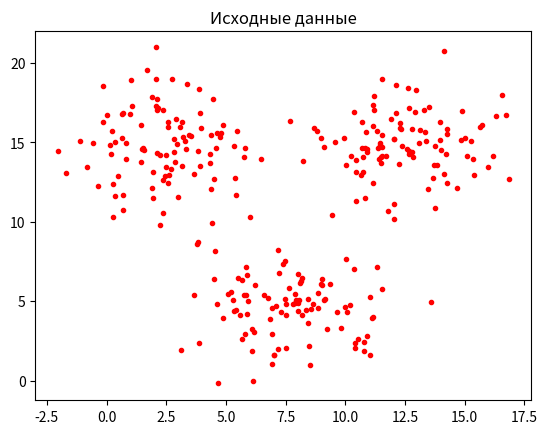
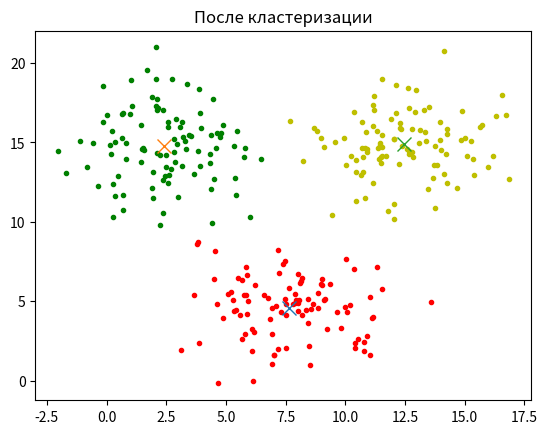

The matplotlib source for these figures, in order:
import numpy as np
from matplotlib import pyplot as plt
from numpy import linalg

x1 = 7.5 + 2 * np.random.randn(100)
y1 = 5 + 2 * np.random.randn(100)

x2 = 2.5 + 2 * np.random.randn(100)
y2 = 15 + 2 * np.random.randn(100)

x3 = 12.5 + 2 * np.random.randn(100)
y3 = 15 + 2 * np.random.randn(100)

x = np.concatenate((x1,x2,x3),axis=0)
y = np.concatenate((y1,y2,y3),axis=0)

plt.figure()
plt.title('Исходные данные')
plt.plot(x1,y1,'.r')
plt.plot(x2,y2,'.r')
plt.plot(x3,y3,'.r')

data_set = np.column_stack((x,y))

c1 = np.concatenate((10 + 2 * np.random.randn(1),5 + 2 * np.random.randn(1))) 
c2 = np.concatenate((2.5 + 2 * np.random.randn(1),15 + 2 * np.random.randn(1))) 
c3 = np.concatenate((12.5 + 2 * np.random.randn(1),15 + 2 * np.random.randn(1))) 

result = np.zeros(data_set[:,0].size)

for i in range(0,100):
    first = 0
    second = 0
    third = 0
        
    sum1_x = 0
    sum2_x = 0
    sum3_x = 0
    
    sum1_y = 0
    sum2_y = 0
    sum3_y = 0
    
    for i in range(0,data_set[:,0].size):
        min1 = linalg.norm(c1 - data_set[i])
        min2 = linalg.norm(c2 - data_set[i])
        min3 = linalg.norm(c3 - data_set[i])
        
        g = np.argmin([min1,min2,min3]) + 1
        result[i] = g
              
        if g == 1:
            first += 1
            sum1_x += data_set[i][0]
            sum1_y += data_set[i][1]
        elif g == 2:
            second += 1
            sum2_x += data_set[i][0]
            sum2_y += data_set[i][1]
        elif g == 3:
            third += 1
            sum3_x += data_set[i][0]
            sum3_y += data_set[i][1]
        
    c1 = [sum1_x / first,sum1_y / first]
    c2 = [sum2_x / second,sum2_y / second]
    c3 = [sum3_x / third,sum3_y / third]

cluster1_x = []
cluster1_y = []

cluster2_x = []
cluster2_y = []

cluster3_x = []
cluster3_y = []

for i in range(0,data_set[:,0].size):
    if result[i] == 1:
        cluster1_x.append(data_set[i][0])
        cluster1_y.append(data_set[i][1])
    elif result[i] == 2:
        cluster2_x.append(data_set[i][0])
        cluster2_y.append(data_set[i][1])
    elif result[i] == 3:
        cluster3_x.append(data_set[i][0])
        cluster3_y.append(data_set[i][1])

plt.figure()
plt.title('После кластеризации')
plt.plot(cluster1_x,cluster1_y,'.r')
plt.plot(cluster2_x,cluster2_y,'.g')
plt.plot(cluster3_x,cluster3_y,'.y')

# Центроиды
plt.plot(c1[0],c1[1],'x', markersize=10)
plt.plot(c2[0],c2[1],'x', markersize=10)
plt.plot(c3[0],c3[1],'x', markersize=10)